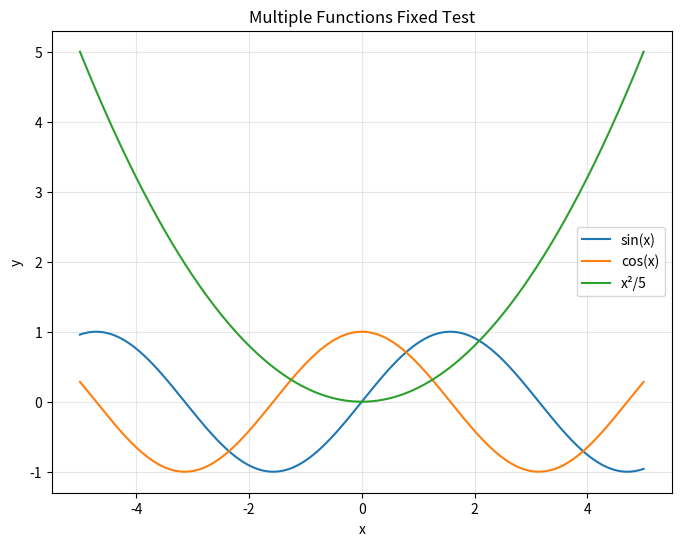

Recreate this plot in Python.
#!/usr/bin/env python3
"""
Test script with a fixed version of the plot_multiple_functions_2d function
"""

import os
import matplotlib.pyplot as plt
import numpy as np
import sympy as sp
from typing import Dict, Any, Tuple, Optional, List, Union
import io
import base64
import uuid
from datetime import datetime

# Ensure visualizations directory exists
os.makedirs("visualizations", exist_ok=True)

def fixed_plot_multiple_functions_2d(
    functions: List[Union[sp.Expr, str]],
    labels: Optional[List[str]] = None,
    x_range: Tuple[float, float] = (-10, 10),
    num_points: int = 1000,
    title: str = "Multiple Functions",
    x_label: str = "x",
    y_label: str = "y",
    show_grid: bool = True,
    figsize: Tuple[int, int] = (8, 6),
    dpi: int = 100,
    colors: Optional[List[str]] = None,
    save_path: Optional[str] = None
) -> Dict[str, Any]:
    """
    Fixed version of plot_multiple_functions_2d that handles None colors correctly.
    """
    print(f"Fixed function called with:")
    print(f"  functions: {functions}")
    print(f"  labels: {labels}")
    print(f"  colors: {colors}")
    
    # Setup figure
    fig, ax = plt.subplots(figsize=figsize, dpi=dpi)
    
    # Generate x values
    x_vals = np.linspace(x_range[0], x_range[1], num_points)
    
    # Setup default colors if not provided
    if colors is None:
        colors = ['#1f77b4', '#ff7f0e', '#2ca02c', '#d62728', '#9467bd', '#8c564b']
    
    # Make sure colors is a list with enough elements
    colors = colors * (len(functions) // len(colors) + 1)
    
    # Plot each function
    plot_data = []
    for i, func_expr in enumerate(functions):
        try:
            # Convert string expression to SymPy if needed
            if isinstance(func_expr, str):
                x = sp.symbols('x')
                # Replace ** with ^ for sympy
                if "**" in func_expr:
                    func_expr = func_expr.replace("**", "^")
                func_expr = sp.sympify(func_expr)
                
            # Convert SymPy expression to NumPy function
            x = sp.symbols('x')
            f = sp.lambdify(x, func_expr, "numpy")
            
            # Compute y values
            y_vals = f(x_vals)
            
            # Check for infinities or NaN values
            mask = np.isfinite(y_vals)
            
            # Plot the function
            label = labels[i] if labels and i < len(labels) else f"f_{i+1}(x)"
            ax.plot(x_vals[mask], y_vals[mask], color=colors[i], label=label)
            
            # Store data for return
            plot_data.append({
                "expression": str(func_expr),
                "expression_latex": sp.latex(func_expr),
                "label": label,
                "x_range": x_range,
                "valid_points": np.sum(mask)
            })
            
        except Exception as e:
            return {
                "success": False,
                "error": f"Failed to plot function {func_expr}: {str(e)}"
            }
    
    # Add grid and labels
    if show_grid:
        ax.grid(True, alpha=0.3)
    ax.set_xlabel(x_label)
    ax.set_ylabel(y_label)
    
    # Add title
    ax.set_title(title)
    
    # Add legend if we have multiple functions
    if len(functions) > 1:
        ax.legend()
    
    # Save or encode the figure
    if save_path:
        # Create directory if it doesn't exist
        os.makedirs(os.path.dirname(os.path.abspath(save_path)), exist_ok=True)
        
        # Save the figure
        plt.savefig(save_path)
        plt.close(fig)
        
        return {
            "success": True,
            "plot_type": "2d_multiple_functions",
            "file_path": save_path,
            "data": plot_data
        }
    else:
        # Convert to base64 for embedding in web applications
        buffer = io.BytesIO()
        plt.savefig(buffer, format='png')
        plt.close(fig)
        
        buffer.seek(0)
        image_png = buffer.getvalue()
        buffer.close()
        
        image_base64 = base64.b64encode(image_png).decode('utf-8')
        
        return {
            "success": True,
            "plot_type": "2d_multiple_functions",
            "base64_image": image_base64,
            "data": plot_data
        }

# Test the fixed function
def test_fixed_function():
    print("Testing fixed_plot_multiple_functions_2d...")
    
    result = fixed_plot_multiple_functions_2d(
        functions=["sin(x)", "cos(x)", "x**2/5"],
        labels=["sin(x)", "cos(x)", "x²/5"],
        x_range=(-5, 5),
        title="Multiple Functions Fixed Test",
        save_path="visualizations/fixed_multiple_functions.png"
    )
    
    print(f"Result: {result['success']}")
    if result['success']:
        print(f"File Path: {result['file_path']}")
    else:
        print(f"Error: {result.get('error', 'Unknown error')}")

if __name__ == "__main__":
    test_fixed_function() 
